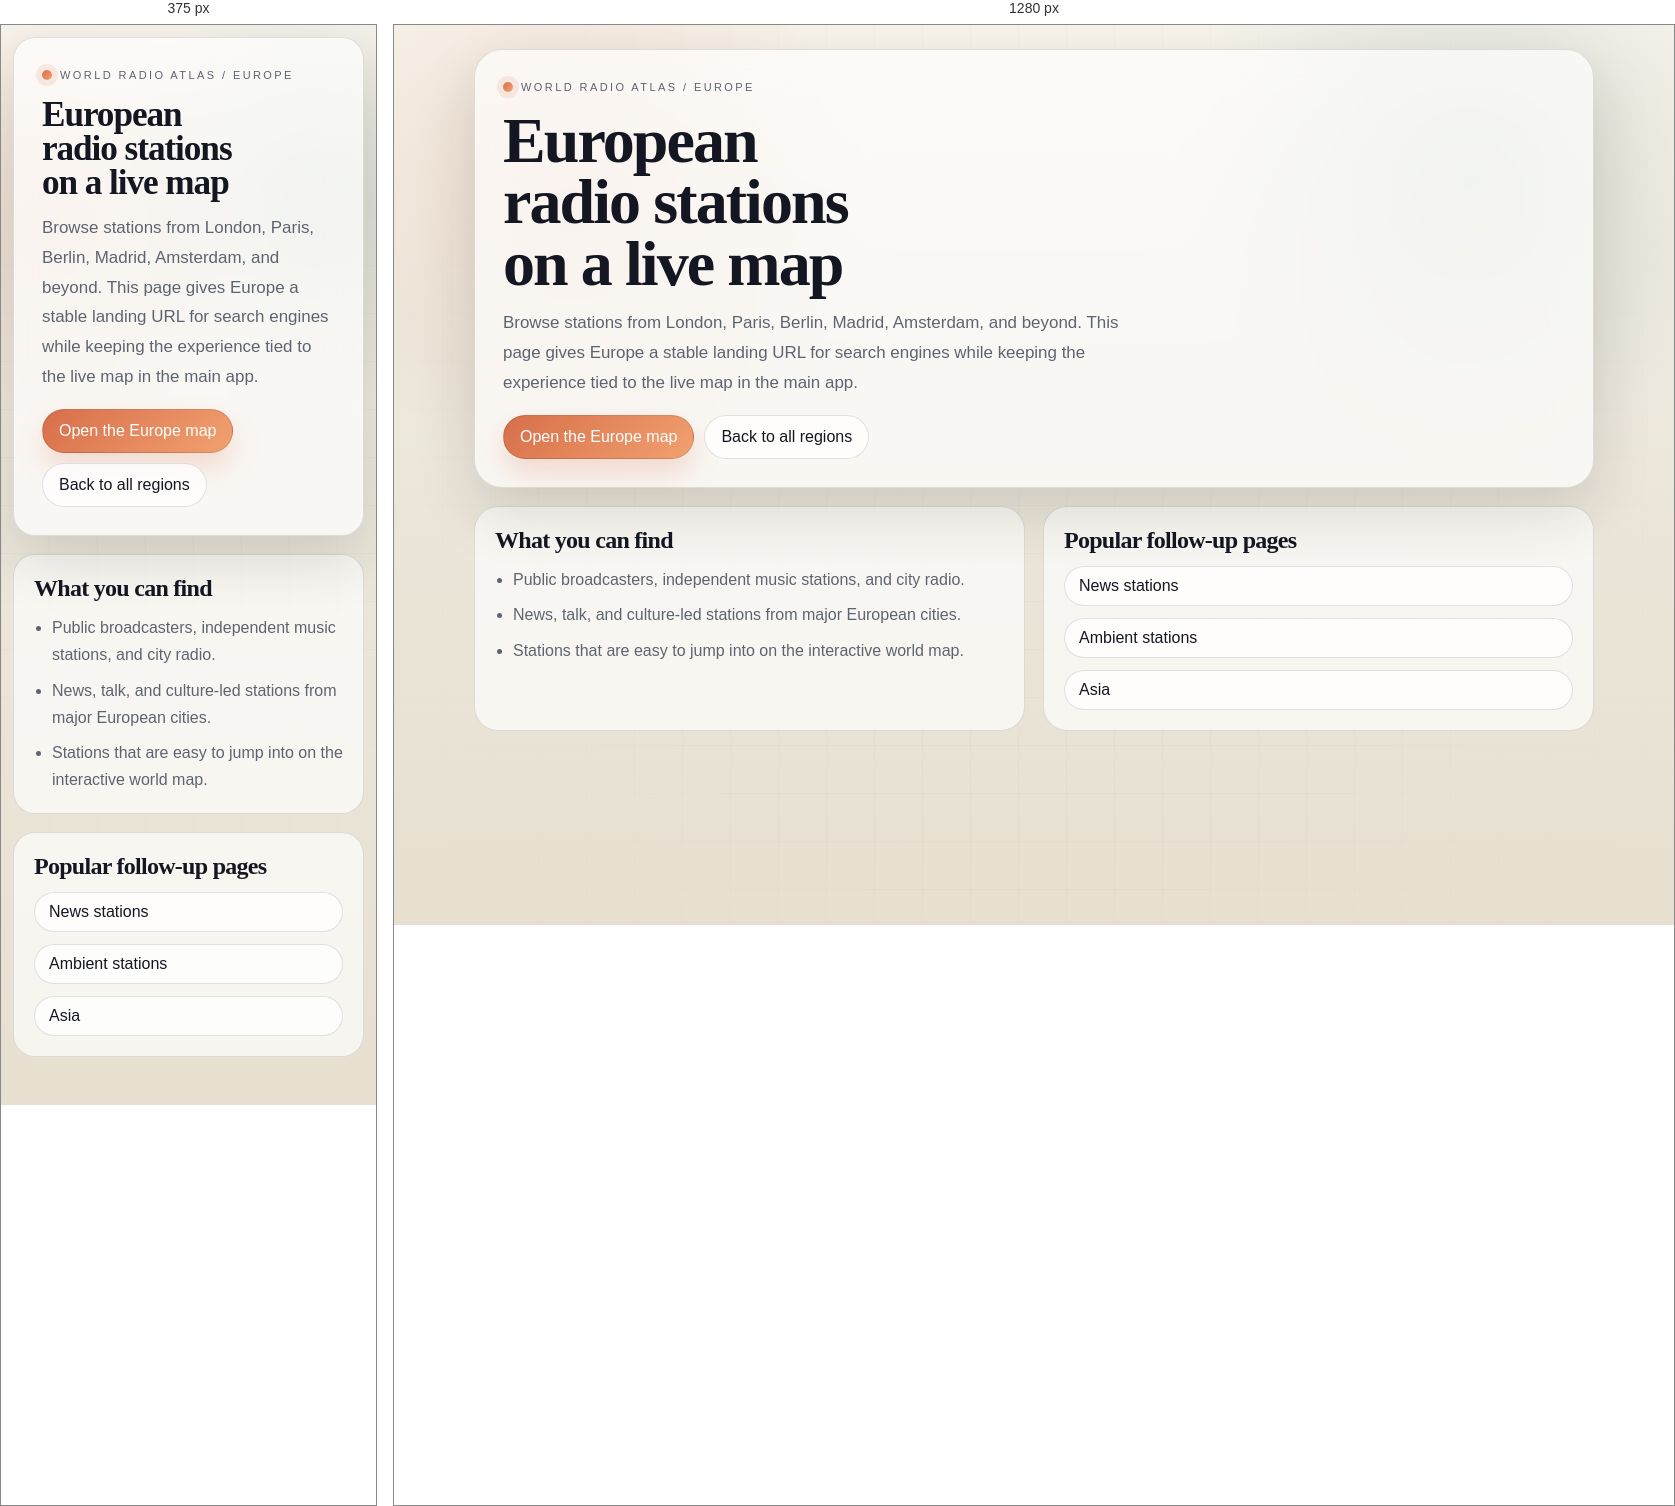
Rendered at 375 px and 1280 px, left to right.

<!-- file: index.html -->
<!DOCTYPE html>
<html lang="en">
<head>
  <meta charset="utf-8">
  <meta name="viewport" content="width=device-width, initial-scale=1">
  <title>Europe live radio stations | World Radio Atlas</title>
  <meta name="description" content="Browse live radio stations from across Europe on a dedicated World Radio Atlas landing page.">
  <meta name="robots" content="index, follow, max-image-preview:large, max-snippet:-1, max-video-preview:-1">
  <link rel="canonical" href="https://worldradioatlas.netlify.app/regions/europe/">
  <meta property="og:type" content="website">
  <meta property="og:site_name" content="World Radio Atlas">
  <meta property="og:title" content="Europe live radio stations | World Radio Atlas">
  <meta property="og:description" content="Browse live radio stations from across Europe on a dedicated World Radio Atlas landing page.">
  <meta property="og:url" content="https://worldradioatlas.netlify.app/regions/europe/">
  <meta property="og:image" content="https://worldradioatlas.netlify.app/og-image.png">
  <meta property="og:image:alt" content="World Radio Atlas - Live radio stations on a global map">
  <meta name="twitter:card" content="summary_large_image">
  <meta name="twitter:title" content="Europe live radio stations | World Radio Atlas">
  <meta name="twitter:description" content="Browse live radio stations from across Europe on a dedicated World Radio Atlas landing page.">
  <meta name="twitter:image" content="https://worldradioatlas.netlify.app/og-image.png">
  <link rel="stylesheet" href="/seo-landing.css">
</head>
<body>
  <main class="landing-shell">
    <header class="landing-hero">
      <span class="eyebrow">World Radio Atlas / Europe</span>
      <h1>European radio stations on a live map</h1>
      <p class="hero-copy">Browse stations from London, Paris, Berlin, Madrid, Amsterdam, and beyond. This page gives Europe a stable landing URL for search engines while keeping the experience tied to the live map in the main app.</p>
      <div class="cta-row">
        <a class="cta-primary" href="/#europe">Open the Europe map</a>
        <a class="cta-secondary" href="/regions/">Back to all regions</a>
      </div>
    </header>

    <section class="content-grid">
      <article class="content-card">
        <h2>What you can find</h2>
        <ul>
          <li>Public broadcasters, independent music stations, and city radio.</li>
          <li>News, talk, and culture-led stations from major European cities.</li>
          <li>Stations that are easy to jump into on the interactive world map.</li>
        </ul>
      </article>
      <article class="content-card">
        <h2>Popular follow-up pages</h2>
        <div class="mini-collection">
          <a class="link-card" href="/genres/news/">News stations</a>
          <a class="link-card" href="/genres/ambient/">Ambient stations</a>
          <a class="link-card" href="/regions/asia/">Asia</a>
        </div>
      </article>
    </section>
  </main>
</body>
</html>

/* @media block from seo-landing.css */
@media (max-width: 800px) {
  main {
    width: min(1120px, calc(100vw - 24px));
    padding-top: 12px;
  }

  .landing-hero,
  .landing-panel,
  .content-card {
    border-radius: 22px;
  }

  .content-grid {
    grid-template-columns: 1fr;
  }
}